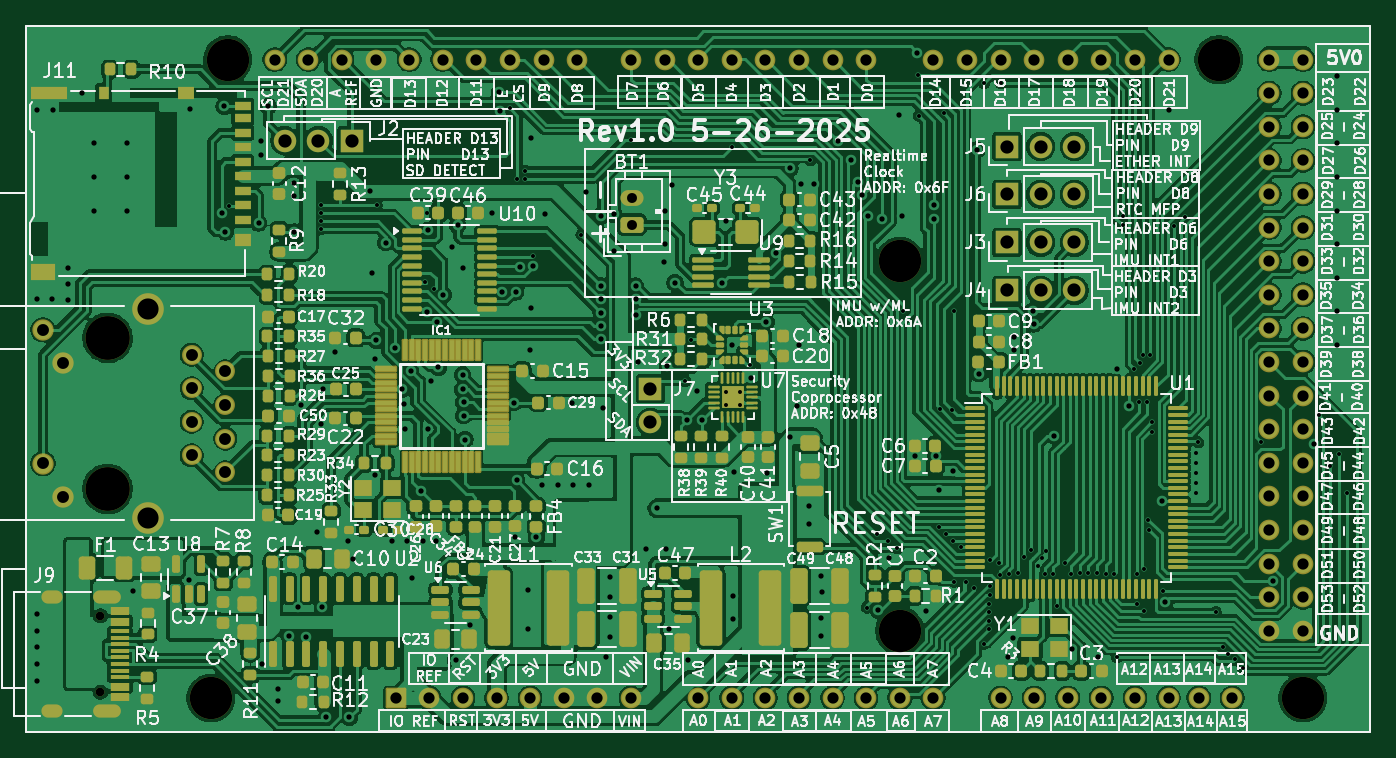
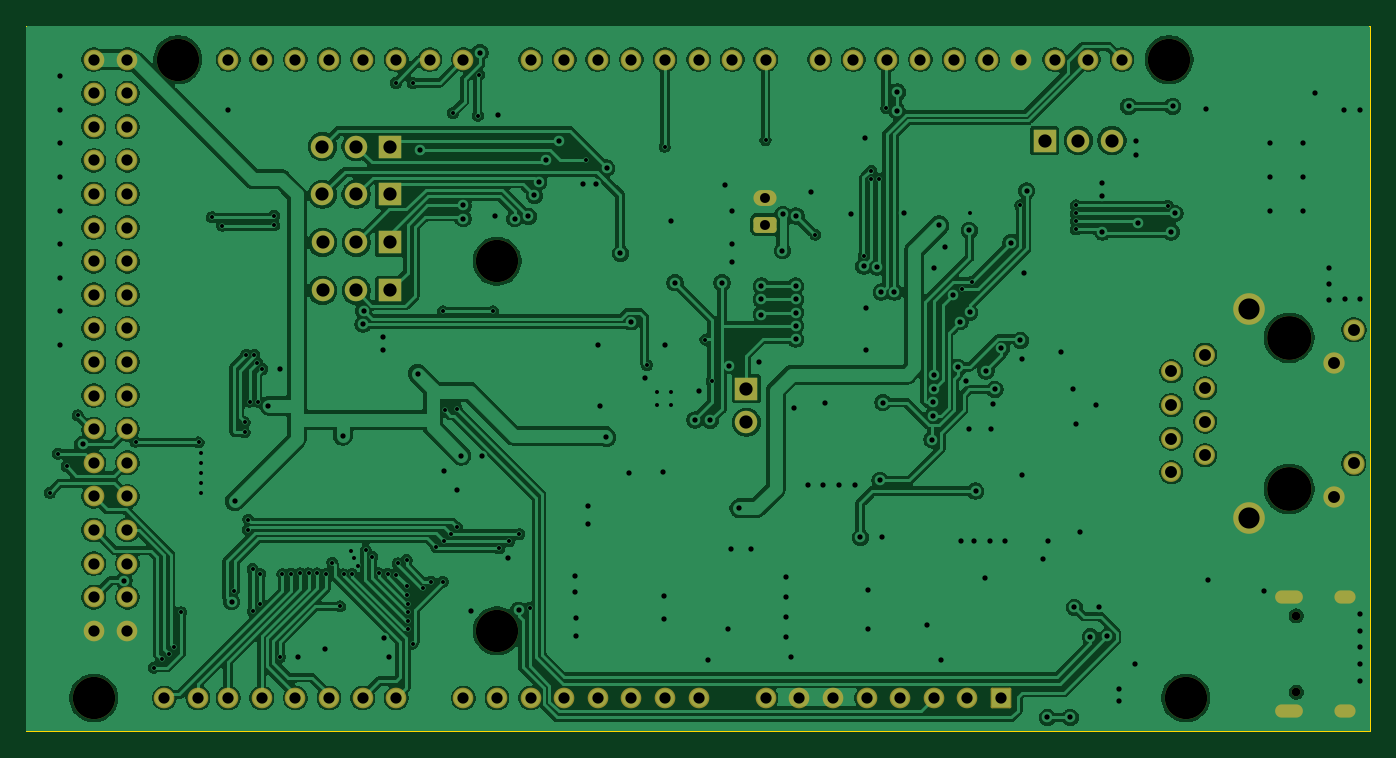
Circuit board: 11 layer files. Board 101.6 x 53.3 mm.
- bottom_copper: ArduinoMega_Ethernet-B_Cu.gbr (314905 bytes)
- bottom_mask: ArduinoMega_Ethernet-B_Mask.gbr (5477 bytes)
- paste: ArduinoMega_Ethernet-B_Paste.gbr (478 bytes)
- bottom_silk: ArduinoMega_Ethernet-B_Silkscreen.gbr (479 bytes)
- outline: ArduinoMega_Ethernet-Edge_Cuts.gbr (723 bytes)
- top_copper: ArduinoMega_Ethernet-F_Cu.gbr (487586 bytes)
- top_mask: ArduinoMega_Ethernet-F_Mask.gbr (27994 bytes)
- paste: ArduinoMega_Ethernet-F_Paste.gbr (23578 bytes)
- top_silk: ArduinoMega_Ethernet-F_Silkscreen.gbr (452943 bytes)
- drill: ArduinoMega_Ethernet-NPTH.drl (758 bytes)
- drill: ArduinoMega_Ethernet-PTH.drl (8379 bytes)

=== bottom_copper: ArduinoMega_Ethernet-B_Cu.gbr (314905 bytes, source omitted) ===
=== bottom_mask: ArduinoMega_Ethernet-B_Mask.gbr ===
%TF.GenerationSoftware,KiCad,Pcbnew,9.0.2*%
%TF.CreationDate,2025-05-26T01:54:55-04:00*%
%TF.ProjectId,ArduinoMega_Ethernet,41726475-696e-46f4-9d65-67615f457468,rev?*%
%TF.SameCoordinates,Original*%
%TF.FileFunction,Soldermask,Bot*%
%TF.FilePolarity,Negative*%
%FSLAX46Y46*%
G04 Gerber Fmt 4.6, Leading zero omitted, Abs format (unit mm)*
G04 Created by KiCad (PCBNEW 9.0.2) date 2025-05-26 01:54:55*
%MOMM*%
%LPD*%
G01*
G04 APERTURE LIST*
G04 Aperture macros list*
%AMRoundRect*
0 Rectangle with rounded corners*
0 $1 Rounding radius*
0 $2 $3 $4 $5 $6 $7 $8 $9 X,Y pos of 4 corners*
0 Add a 4 corners polygon primitive as box body*
4,1,4,$2,$3,$4,$5,$6,$7,$8,$9,$2,$3,0*
0 Add four circle primitives for the rounded corners*
1,1,$1+$1,$2,$3*
1,1,$1+$1,$4,$5*
1,1,$1+$1,$6,$7*
1,1,$1+$1,$8,$9*
0 Add four rect primitives between the rounded corners*
20,1,$1+$1,$2,$3,$4,$5,0*
20,1,$1+$1,$4,$5,$6,$7,0*
20,1,$1+$1,$6,$7,$8,$9,0*
20,1,$1+$1,$8,$9,$2,$3,0*%
G04 Aperture macros list end*
%ADD10C,3.200000*%
%ADD11C,1.562000*%
%ADD12RoundRect,0.102000X0.679000X-0.679000X0.679000X0.679000X-0.679000X0.679000X-0.679000X-0.679000X0*%
%ADD13C,3.250000*%
%ADD14C,3.300000*%
%ADD15C,1.612000*%
%ADD16C,1.504000*%
%ADD17C,2.388400*%
%ADD18R,1.700000X1.700000*%
%ADD19C,1.700000*%
%ADD20RoundRect,0.250000X0.625000X-0.350000X0.625000X0.350000X-0.625000X0.350000X-0.625000X-0.350000X0*%
%ADD21O,1.750000X1.200000*%
%ADD22C,0.650000*%
%ADD23O,2.100000X1.000000*%
%ADD24O,1.600000X1.000000*%
G04 APERTURE END LIST*
D10*
%TO.C,A1*%
X116300000Y-114335000D03*
X198850000Y-114335000D03*
X168370000Y-109255000D03*
X168370000Y-81315000D03*
X117570000Y-66075000D03*
X192500000Y-66075000D03*
D11*
X165830000Y-66075000D03*
X163290000Y-66075000D03*
X160750000Y-66075000D03*
X158210000Y-66075000D03*
X137890000Y-114335000D03*
X155670000Y-66075000D03*
X153130000Y-66075000D03*
X140430000Y-114335000D03*
X196310000Y-66075000D03*
X198850000Y-66075000D03*
X150590000Y-66075000D03*
X148050000Y-66075000D03*
X143986000Y-66075000D03*
X141446000Y-66075000D03*
X138906000Y-66075000D03*
X136366000Y-66075000D03*
X133826000Y-66075000D03*
X131286000Y-66075000D03*
X170910000Y-66075000D03*
X173450000Y-66075000D03*
X175990000Y-66075000D03*
X178530000Y-66075000D03*
X181070000Y-66075000D03*
X183610000Y-66075000D03*
X186150000Y-66075000D03*
X188690000Y-66075000D03*
X196310000Y-68615000D03*
X198850000Y-68615000D03*
X196310000Y-71155000D03*
X198850000Y-71155000D03*
X196310000Y-73695000D03*
X198850000Y-73695000D03*
X196310000Y-76235000D03*
X198850000Y-76235000D03*
X196310000Y-78775000D03*
X198850000Y-78775000D03*
X196310000Y-81315000D03*
X198850000Y-81315000D03*
X196310000Y-83855000D03*
X198850000Y-83855000D03*
X196310000Y-86395000D03*
X198850000Y-86395000D03*
X196310000Y-88935000D03*
X198850000Y-88935000D03*
X196310000Y-91475000D03*
X198850000Y-91475000D03*
X196310000Y-94015000D03*
X198850000Y-94015000D03*
X196310000Y-96555000D03*
X198850000Y-96555000D03*
X196310000Y-99095000D03*
X198850000Y-99095000D03*
X196310000Y-101635000D03*
X198850000Y-101635000D03*
X196310000Y-104175000D03*
X198850000Y-104175000D03*
X196310000Y-106715000D03*
X198850000Y-106715000D03*
X153130000Y-114335000D03*
X155670000Y-114335000D03*
X158210000Y-114335000D03*
X160750000Y-114335000D03*
X163290000Y-114335000D03*
X165830000Y-114335000D03*
X168370000Y-114335000D03*
X170910000Y-114335000D03*
X175990000Y-114335000D03*
X178530000Y-114335000D03*
X181070000Y-114335000D03*
X183610000Y-114335000D03*
X186150000Y-114335000D03*
X188690000Y-114335000D03*
X190976000Y-114335000D03*
X193516000Y-114335000D03*
X126206000Y-66075000D03*
X142970000Y-114335000D03*
X145510000Y-114335000D03*
X128746000Y-66075000D03*
X196310000Y-109255000D03*
X198850000Y-109255000D03*
X132810000Y-114335000D03*
D12*
X130270000Y-114335000D03*
D11*
X135350000Y-114335000D03*
X121126000Y-66075000D03*
X123666000Y-66075000D03*
X148050000Y-114335000D03*
%TD*%
D13*
%TO.C,P1*%
X108440000Y-87085790D03*
D14*
X108498959Y-87110000D03*
D13*
X108440000Y-98515790D03*
D14*
X108498959Y-98540000D03*
D15*
X105120370Y-99151260D03*
X103600870Y-96609410D03*
X105120870Y-89039410D03*
X103600370Y-86501260D03*
D16*
X114848960Y-88380000D03*
X117388960Y-89650000D03*
X114848960Y-90920000D03*
X117388960Y-92189999D03*
X114848960Y-93459999D03*
X117388960Y-94730000D03*
X114848960Y-96000000D03*
X117388960Y-97270000D03*
D17*
X111548960Y-84950000D03*
X111548960Y-100700000D03*
%TD*%
D18*
%TO.C,J3*%
X176475000Y-79900000D03*
D19*
X179015000Y-79900000D03*
X181555000Y-79900000D03*
%TD*%
D20*
%TO.C,BT1*%
X148125000Y-78550000D03*
D21*
X148125000Y-76550000D03*
%TD*%
D18*
%TO.C,J2*%
X126965000Y-72200000D03*
D19*
X124425000Y-72200000D03*
X121885000Y-72200000D03*
%TD*%
D18*
%TO.C,J6*%
X176485000Y-76250000D03*
D19*
X179025000Y-76250000D03*
X181565000Y-76250000D03*
%TD*%
D18*
%TO.C,J4*%
X176475000Y-83525000D03*
D19*
X179015000Y-83525000D03*
X181555000Y-83525000D03*
%TD*%
D18*
%TO.C,J5*%
X176485000Y-72650000D03*
D19*
X179025000Y-72650000D03*
X181565000Y-72650000D03*
%TD*%
D22*
%TO.C,J9*%
X107951000Y-108128000D03*
X107951000Y-113908000D03*
D23*
X108481000Y-106698000D03*
D24*
X104301000Y-106698000D03*
D23*
X108481000Y-115338000D03*
D24*
X104301000Y-115338000D03*
%TD*%
D18*
%TO.C,J7*%
X149525000Y-90950000D03*
D19*
X149525000Y-93490000D03*
%TD*%
M02*

=== paste: ArduinoMega_Ethernet-B_Paste.gbr ===
%TF.GenerationSoftware,KiCad,Pcbnew,9.0.2*%
%TF.CreationDate,2025-05-26T01:54:54-04:00*%
%TF.ProjectId,ArduinoMega_Ethernet,41726475-696e-46f4-9d65-67615f457468,rev?*%
%TF.SameCoordinates,Original*%
%TF.FileFunction,Paste,Bot*%
%TF.FilePolarity,Positive*%
%FSLAX46Y46*%
G04 Gerber Fmt 4.6, Leading zero omitted, Abs format (unit mm)*
G04 Created by KiCad (PCBNEW 9.0.2) date 2025-05-26 01:54:54*
%MOMM*%
%LPD*%
G01*
G04 APERTURE LIST*
G04 APERTURE END LIST*
M02*

=== bottom_silk: ArduinoMega_Ethernet-B_Silkscreen.gbr ===
%TF.GenerationSoftware,KiCad,Pcbnew,9.0.2*%
%TF.CreationDate,2025-05-26T01:54:54-04:00*%
%TF.ProjectId,ArduinoMega_Ethernet,41726475-696e-46f4-9d65-67615f457468,rev?*%
%TF.SameCoordinates,Original*%
%TF.FileFunction,Legend,Bot*%
%TF.FilePolarity,Positive*%
%FSLAX46Y46*%
G04 Gerber Fmt 4.6, Leading zero omitted, Abs format (unit mm)*
G04 Created by KiCad (PCBNEW 9.0.2) date 2025-05-26 01:54:54*
%MOMM*%
%LPD*%
G01*
G04 APERTURE LIST*
G04 APERTURE END LIST*
M02*

=== outline: ArduinoMega_Ethernet-Edge_Cuts.gbr ===
%TF.GenerationSoftware,KiCad,Pcbnew,9.0.2*%
%TF.CreationDate,2025-05-26T01:54:55-04:00*%
%TF.ProjectId,ArduinoMega_Ethernet,41726475-696e-46f4-9d65-67615f457468,rev?*%
%TF.SameCoordinates,Original*%
%TF.FileFunction,Profile,NP*%
%FSLAX46Y46*%
G04 Gerber Fmt 4.6, Leading zero omitted, Abs format (unit mm)*
G04 Created by KiCad (PCBNEW 9.0.2) date 2025-05-26 01:54:55*
%MOMM*%
%LPD*%
G01*
G04 APERTURE LIST*
%TA.AperFunction,Profile*%
%ADD10C,0.100000*%
%TD*%
G04 APERTURE END LIST*
D10*
X102355000Y-63520000D02*
X203955000Y-63520000D01*
X102355000Y-116860000D02*
X102355000Y-63520000D01*
X203955000Y-116860000D02*
X102355000Y-116860000D01*
X203955000Y-63520000D02*
X203955000Y-116860000D01*
M02*

=== top_copper: ArduinoMega_Ethernet-F_Cu.gbr (487586 bytes, source omitted) ===
=== top_mask: ArduinoMega_Ethernet-F_Mask.gbr (27994 bytes, source omitted) ===
=== paste: ArduinoMega_Ethernet-F_Paste.gbr (23578 bytes, source omitted) ===
=== top_silk: ArduinoMega_Ethernet-F_Silkscreen.gbr (452943 bytes, source omitted) ===
=== drill: ArduinoMega_Ethernet-NPTH.drl ===
M48
; DRILL file {KiCad 9.0.2} date 2025-05-26T01:54:56-0400
; FORMAT={-:-/ absolute / metric / decimal}
; #@! TF.CreationDate,2025-05-26T01:54:56-04:00
; #@! TF.GenerationSoftware,Kicad,Pcbnew,9.0.2
; #@! TF.FileFunction,NonPlated,1,2,NPTH
FMAT,2
METRIC
; #@! TA.AperFunction,NonPlated,NPTH,ComponentDrill
T1C0.650
; #@! TA.AperFunction,NonPlated,NPTH,ComponentDrill
T2C3.200
; #@! TA.AperFunction,NonPlated,NPTH,ComponentDrill
T3C3.250
; #@! TA.AperFunction,NonPlated,NPTH,ComponentDrill
T4C3.300
%
G90
G05
T1
X107.951Y-108.128
X107.951Y-113.908
T2
X116.3Y-114.335
X117.57Y-66.075
X168.37Y-81.315
X168.37Y-109.255
X192.5Y-66.075
X198.85Y-114.335
T3
X108.44Y-87.086
X108.44Y-98.516
T4
X108.499Y-87.11
X108.499Y-98.54
M30

=== drill: ArduinoMega_Ethernet-PTH.drl (8379 bytes, source omitted) ===
